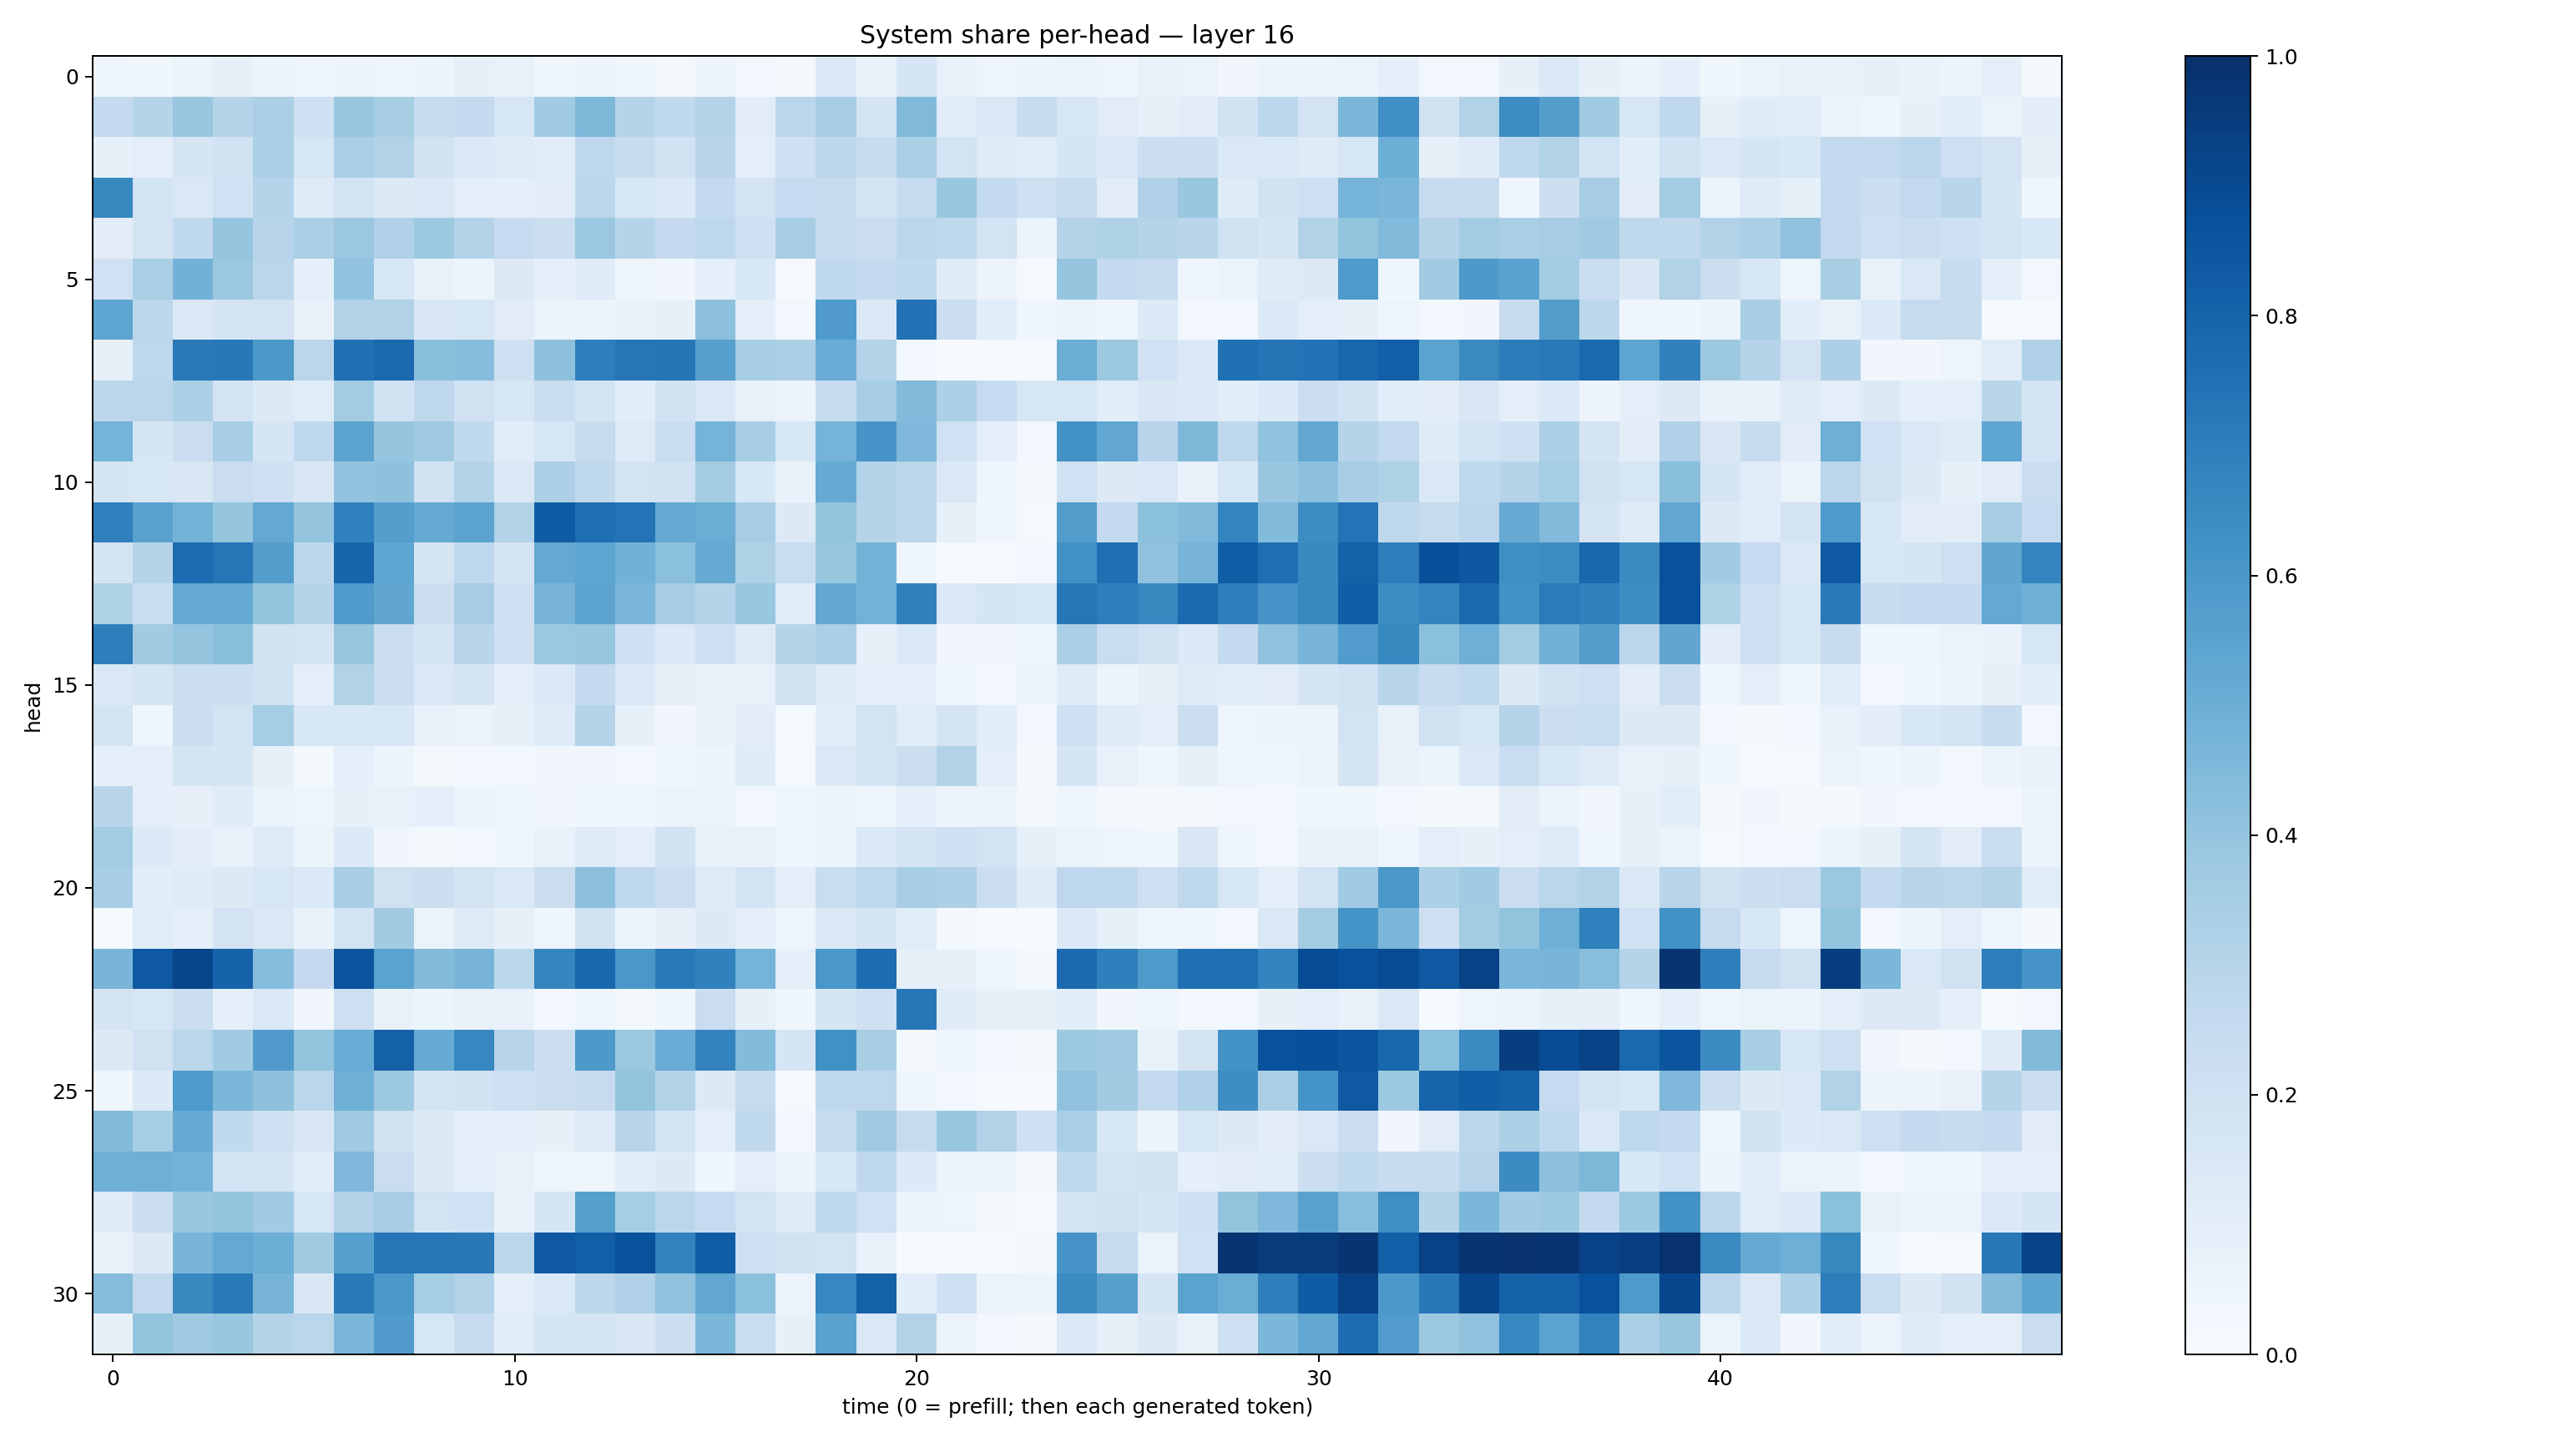

Values plotted in this chart, from the file beside it:
0.04024141, 0.038639344, 0.05978771, 0.07876049, 0.059876114, 0.039425593, 0.056741226, 0.039562013, 0.059392814, 0.080185115, 0.07215407, 0.038924623, 0.05790466, 0.03668017, 0.018977512, 0.05605716, 0.027413728, 0.02003373, 0.13668162, 0.06821145, 0.1703758, 0.07036667, 0.04766808, 0.050924443
0.2518, 0.3036, 0.3886, 0.3022, 0.3356, 0.2033, 0.3874, 0.3424, 0.2391, 0.2533, 0.1616, 0.3666, 0.4564, 0.2977, 0.2625, 0.3067, 0.1049, 0.2823, 0.3492, 0.1742, 0.4479, 0.1087, 0.1461, 0.2369
0.08211, 0.09389, 0.1662, 0.1935, 0.3314, 0.159, 0.3373, 0.312, 0.1898, 0.1371, 0.1236, 0.1138, 0.2749, 0.2385, 0.1939, 0.2964, 0.09546, 0.2053, 0.2789, 0.237, 0.3357, 0.1866, 0.1197, 0.1165
0.6604, 0.1849, 0.1468, 0.2005, 0.3039, 0.1219, 0.1858, 0.1285, 0.1431, 0.097, 0.08729, 0.1029, 0.2777, 0.1614, 0.1406, 0.2541, 0.1801, 0.2497, 0.2459, 0.1764, 0.2456, 0.387, 0.2558, 0.2139
0.1033, 0.1792, 0.2629, 0.395, 0.2958, 0.3324, 0.3819, 0.3183, 0.378, 0.3069, 0.2464, 0.224, 0.3823, 0.2998, 0.2536, 0.2754, 0.2097, 0.3409, 0.2424, 0.2298, 0.2816, 0.2675, 0.1814, 0.06087
0.201, 0.3377, 0.4841, 0.3815, 0.2863, 0.09327, 0.4044, 0.1541, 0.0755, 0.06188, 0.1265, 0.09095, 0.1208, 0.04956, 0.03379, 0.08687, 0.1533, 0.01047, 0.2626, 0.2577, 0.2639, 0.1193, 0.05607, 0.009493
0.5366, 0.2812, 0.1469, 0.1775, 0.1828, 0.0762, 0.3143, 0.3124, 0.1486, 0.1635, 0.1098, 0.06456, 0.05186, 0.06889, 0.0842, 0.4166, 0.09368, 0.02887, 0.5793, 0.1471, 0.743, 0.2251, 0.1059, 0.04654
0.08263, 0.2758, 0.7165, 0.7226, 0.5969, 0.285, 0.7538, 0.782, 0.4244, 0.4324, 0.2092, 0.4164, 0.6962, 0.7275, 0.7374, 0.5618, 0.3449, 0.3278, 0.5049, 0.3074, 0.02765, 0.007732, 0.01132, 0.01036
0.2783, 0.2821, 0.3319, 0.1838, 0.1279, 0.1163, 0.3585, 0.1953, 0.2673, 0.1972, 0.1573, 0.2321, 0.1735, 0.1056, 0.1921, 0.1471, 0.07525, 0.05286, 0.241, 0.3416, 0.4443, 0.3295, 0.2498, 0.1574
0.4728, 0.1642, 0.229, 0.3462, 0.1671, 0.2667, 0.5456, 0.3976, 0.3681, 0.2654, 0.109, 0.1593, 0.2443, 0.124, 0.2336, 0.4741, 0.3417, 0.1545, 0.476, 0.611, 0.4499, 0.2028, 0.1011, 0.0278
0.1699, 0.1572, 0.1496, 0.2276, 0.2062, 0.1518, 0.4041, 0.411, 0.1886, 0.3083, 0.1371, 0.3273, 0.2653, 0.1816, 0.1901, 0.3584, 0.1551, 0.06858, 0.5188, 0.3154, 0.2878, 0.1426, 0.04217, 0.0223
0.6887, 0.5523, 0.4796, 0.3948, 0.523, 0.3956, 0.6894, 0.5669, 0.519, 0.5451, 0.3114, 0.8308, 0.7608, 0.739, 0.5168, 0.5034, 0.3498, 0.1315, 0.4018, 0.2976, 0.2812, 0.08468, 0.04284, 0.00938
0.1774, 0.3007, 0.7674, 0.7331, 0.5721, 0.2786, 0.7968, 0.5368, 0.1768, 0.2664, 0.1697, 0.5218, 0.5386, 0.4839, 0.4207, 0.5156, 0.3221, 0.2337, 0.3936, 0.4773, 0.04617, 0.01233, 0.009731, 0.02748
0.3206, 0.2334, 0.5169, 0.5188, 0.4011, 0.2973, 0.5856, 0.5316, 0.2156, 0.3487, 0.2074, 0.4693, 0.5405, 0.4645, 0.3478, 0.302, 0.3833, 0.1092, 0.5236, 0.4785, 0.6872, 0.1353, 0.1665, 0.1617
0.6967, 0.361, 0.3967, 0.4226, 0.1906, 0.1736, 0.3916, 0.225, 0.1651, 0.2914, 0.2071, 0.382, 0.3924, 0.2055, 0.1382, 0.2114, 0.1248, 0.2996, 0.3323, 0.08184, 0.1473, 0.03228, 0.03198, 0.04044
0.1464, 0.1727, 0.2207, 0.217, 0.1949, 0.09939, 0.3088, 0.2153, 0.1461, 0.1713, 0.09081, 0.1377, 0.2526, 0.1437, 0.08182, 0.07288, 0.07733, 0.1911, 0.12, 0.09119, 0.09133, 0.04003, 0.02802, 0.05322
0.1821, 0.04567, 0.2223, 0.1861, 0.3534, 0.1526, 0.1557, 0.1593, 0.07185, 0.06418, 0.08386, 0.1186, 0.3036, 0.0826, 0.03299, 0.07164, 0.1038, 0.01271, 0.1142, 0.1843, 0.1147, 0.1753, 0.1077, 0.02812
0.08782, 0.09442, 0.1766, 0.1688, 0.07844, 0.01655, 0.08669, 0.05411, 0.01893, 0.02725, 0.02736, 0.03266, 0.0324, 0.0259, 0.03657, 0.06092, 0.1187, 0.01557, 0.1424, 0.166, 0.2232, 0.3125, 0.1011, 0.01676
0.2918, 0.08821, 0.0793, 0.1193, 0.06333, 0.04853, 0.08231, 0.07267, 0.09242, 0.06134, 0.04406, 0.03428, 0.04065, 0.04437, 0.06026, 0.06461, 0.02942, 0.04189, 0.06038, 0.04115, 0.08659, 0.0575, 0.05963, 0.02068
0.3592, 0.1343, 0.1032, 0.07381, 0.1247, 0.05454, 0.1358, 0.03286, 0.01698, 0.02585, 0.04088, 0.07249, 0.12, 0.08709, 0.1878, 0.07756, 0.0709, 0.0417, 0.06104, 0.1373, 0.1681, 0.2109, 0.1821, 0.08364
0.345, 0.108, 0.121, 0.1318, 0.1636, 0.134, 0.3446, 0.1985, 0.2154, 0.1759, 0.1425, 0.2199, 0.4169, 0.2701, 0.2261, 0.1243, 0.1803, 0.09464, 0.2308, 0.2772, 0.3405, 0.3247, 0.2256, 0.1207
0.008905, 0.1069, 0.08802, 0.1827, 0.1469, 0.06769, 0.1852, 0.3624, 0.06332, 0.1233, 0.0795, 0.04336, 0.19, 0.05441, 0.07966, 0.1304, 0.08887, 0.04821, 0.1446, 0.1655, 0.1162, 0.02206, 0.005115, 0.005504
0.4661, 0.8401, 0.9103, 0.8012, 0.4308, 0.2502, 0.8563, 0.5506, 0.4406, 0.4701, 0.2805, 0.6697, 0.7866, 0.5992, 0.7157, 0.6862, 0.4731, 0.09327, 0.5977, 0.7653, 0.08516, 0.07924, 0.04098, 0.02053
0.1755, 0.162, 0.2254, 0.08902, 0.1371, 0.03425, 0.2125, 0.0747, 0.05263, 0.07629, 0.07559, 0.0282, 0.03926, 0.02027, 0.03866, 0.2271, 0.08261, 0.03675, 0.1663, 0.2082, 0.7226, 0.1172, 0.08165, 0.08222
0.1314, 0.1954, 0.2875, 0.3648, 0.5817, 0.3996, 0.5071, 0.8099, 0.5082, 0.6675, 0.2938, 0.2214, 0.5935, 0.3814, 0.5052, 0.6779, 0.4389, 0.1647, 0.6278, 0.3428, 0.01699, 0.03958, 0.02513, 0.02089
0.0356, 0.136, 0.5891, 0.457, 0.4129, 0.2857, 0.4893, 0.3777, 0.1758, 0.1906, 0.2119, 0.2214, 0.2438, 0.4017, 0.3117, 0.13, 0.2426, 0.01047, 0.271, 0.2772, 0.04704, 0.02537, 0.01144, 0.004279
0.4441, 0.3527, 0.5121, 0.2618, 0.2081, 0.1503, 0.3708, 0.1949, 0.125, 0.08888, 0.09266, 0.08073, 0.1215, 0.2941, 0.182, 0.1011, 0.2655, 0.02413, 0.2402, 0.371, 0.246, 0.3854, 0.3164, 0.2072
0.4886, 0.4932, 0.4771, 0.1857, 0.1721, 0.1168, 0.4516, 0.2291, 0.1311, 0.0934, 0.07698, 0.05008, 0.05055, 0.1091, 0.1324, 0.04559, 0.1006, 0.06203, 0.1548, 0.2694, 0.1348, 0.05403, 0.05501, 0.01667
0.1192, 0.227, 0.3843, 0.4012, 0.3671, 0.1566, 0.3061, 0.3486, 0.1847, 0.2024, 0.07252, 0.1667, 0.5653, 0.3549, 0.2846, 0.2479, 0.1845, 0.1188, 0.2673, 0.2008, 0.06119, 0.05023, 0.01909, 0.01146
0.07309, 0.1256, 0.4662, 0.5224, 0.4973, 0.3622, 0.5606, 0.7328, 0.7272, 0.7205, 0.2887, 0.8406, 0.8192, 0.8709, 0.6813, 0.8251, 0.2124, 0.199, 0.1803, 0.07355, 0.004383, 0.003009, 0.00616, 0.01944
0.4356, 0.2604, 0.6565, 0.711, 0.4701, 0.1519, 0.7114, 0.6004, 0.353, 0.3105, 0.09198, 0.1404, 0.2798, 0.3188, 0.4089, 0.5306, 0.421, 0.05692, 0.6643, 0.8107, 0.1093, 0.2104, 0.0654, 0.06054
0.08142, 0.401, 0.3677, 0.3897, 0.3005, 0.2877, 0.4576, 0.5816, 0.1639, 0.2429, 0.1065, 0.1642, 0.176, 0.1516, 0.2181, 0.4574, 0.2305, 0.07892, 0.5539, 0.1433, 0.3104, 0.06277, 0.02588, 0.01587
